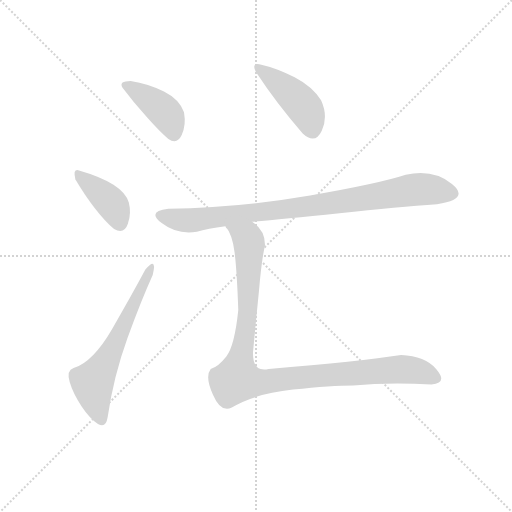
t = 0.00 s
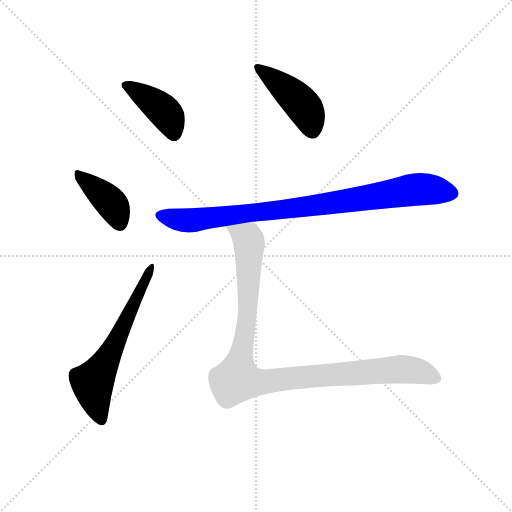
t = 3.48 s
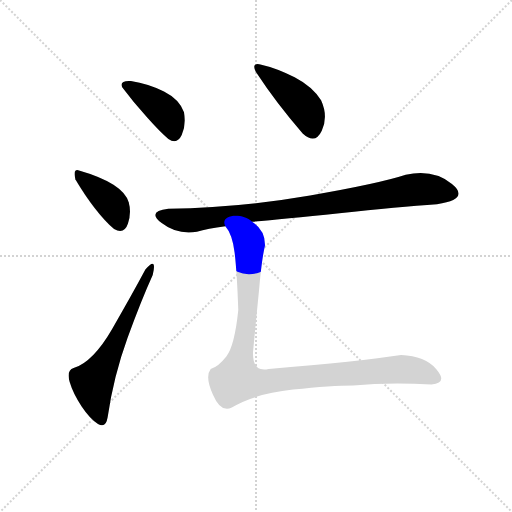
t = 3.64 s
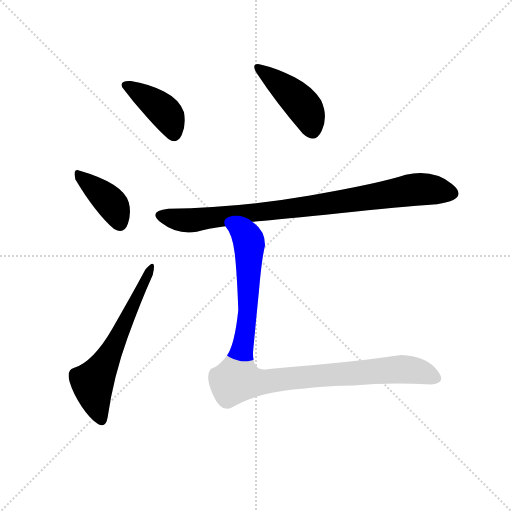
t = 3.79 s
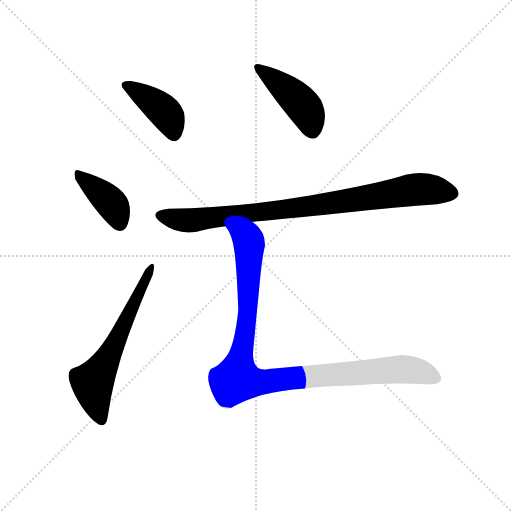
t = 3.94 s
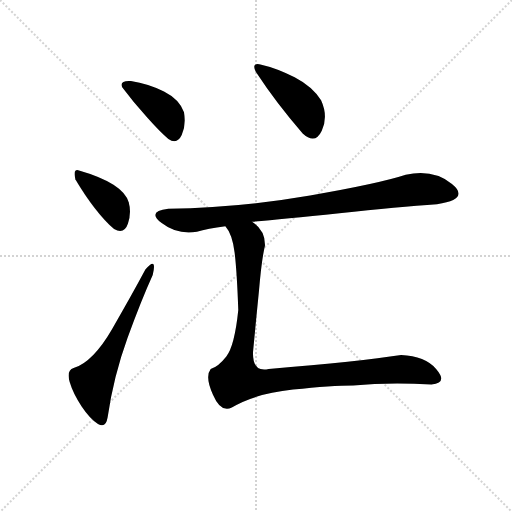
t = 4.58 s

The animated SVG that drew these frames (rendered in a browser with its animation timeline set to each time). Animation: 6 CSS @keyframes rules; one cycle of 4.58 s.

<svg version="1.1" viewBox="0 0 1024 1024" xmlns="http://www.w3.org/2000/svg">
  <g stroke="lightgray" stroke-dasharray="1,1" stroke-width="1" transform="scale(4, 4)">
    <line x1="0" y1="0" x2="256" y2="256"></line>
    <line x1="256" y1="0" x2="0" y2="256"></line>
    <line x1="128" y1="0" x2="128" y2="256"></line>
    <line x1="0" y1="128" x2="256" y2="128"></line>
  </g>
  <g transform="scale(0.92, -0.92) translate(60, -900)">
    <style type="text/css">
      
        @keyframes keyframes0 {
          from {
            stroke: blue;
            stroke-dashoffset: 407;
            stroke-width: 128;
          }
          57% {
            animation-timing-function: step-end;
            stroke: blue;
            stroke-dashoffset: 0;
            stroke-width: 128;
          }
          to {
            stroke: black;
            stroke-width: 1024;
          }
        }
        #make-me-a-hanzi-animation-0 {
          animation: keyframes0 0.5812174479166666s both;
          animation-delay: 0s;
          animation-timing-function: linear;
        }
      
        @keyframes keyframes1 {
          from {
            stroke: blue;
            stroke-dashoffset: 396;
            stroke-width: 128;
          }
          56% {
            animation-timing-function: step-end;
            stroke: blue;
            stroke-dashoffset: 0;
            stroke-width: 128;
          }
          to {
            stroke: black;
            stroke-width: 1024;
          }
        }
        #make-me-a-hanzi-animation-1 {
          animation: keyframes1 0.572265625s both;
          animation-delay: 0.5812174479166666s;
          animation-timing-function: linear;
        }
      
        @keyframes keyframes2 {
          from {
            stroke: blue;
            stroke-dashoffset: 615;
            stroke-width: 128;
          }
          67% {
            animation-timing-function: step-end;
            stroke: blue;
            stroke-dashoffset: 0;
            stroke-width: 128;
          }
          to {
            stroke: black;
            stroke-width: 1024;
          }
        }
        #make-me-a-hanzi-animation-2 {
          animation: keyframes2 0.75048828125s both;
          animation-delay: 1.1534830729166665s;
          animation-timing-function: linear;
        }
      
        @keyframes keyframes3 {
          from {
            stroke: blue;
            stroke-dashoffset: 437;
            stroke-width: 128;
          }
          59% {
            animation-timing-function: step-end;
            stroke: blue;
            stroke-dashoffset: 0;
            stroke-width: 128;
          }
          to {
            stroke: black;
            stroke-width: 1024;
          }
        }
        #make-me-a-hanzi-animation-3 {
          animation: keyframes3 0.6056315104166666s both;
          animation-delay: 1.9039713541666665s;
          animation-timing-function: linear;
        }
      
        @keyframes keyframes4 {
          from {
            stroke: blue;
            stroke-dashoffset: 888;
            stroke-width: 128;
          }
          74% {
            animation-timing-function: step-end;
            stroke: blue;
            stroke-dashoffset: 0;
            stroke-width: 128;
          }
          to {
            stroke: black;
            stroke-width: 1024;
          }
        }
        #make-me-a-hanzi-animation-4 {
          animation: keyframes4 0.97265625s both;
          animation-delay: 2.509602864583333s;
          animation-timing-function: linear;
        }
      
        @keyframes keyframes5 {
          from {
            stroke: blue;
            stroke-dashoffset: 1043;
            stroke-width: 128;
          }
          77% {
            animation-timing-function: step-end;
            stroke: blue;
            stroke-dashoffset: 0;
            stroke-width: 128;
          }
          to {
            stroke: black;
            stroke-width: 1024;
          }
        }
        #make-me-a-hanzi-animation-5 {
          animation: keyframes5 1.0987955729166667s both;
          animation-delay: 3.482259114583333s;
          animation-timing-function: linear;
        }
      
    </style>
    
      <path d="M 306 598 Q 325 585 335 606.5 Q 345 628 340 656 Q 330 684 296.5 701 Q 263 718 224 724 Q 198 724 206 710 Q 230 678 260 644.5 Q 290 611 306 598 Z" fill="lightgray"></path>
    
      <path d="M 188 402 Q 210 390 218 413.5 Q 226 437 220 460 Q 208 502 110 530 Q 98 532 104 510 Q 147 438 188 402 Z" fill="lightgray"></path>
    
      <path d="M 174 -7 Q 187 82 217 164.5 Q 247 247 272 302 Q 282 344 256 314 Q 225 256 183.5 184.5 Q 142 113 100 100 Q 84 95 91.5 69.5 Q 99 44 117.5 16.5 Q 136 -11 153 -21.5 Q 170 -32 174 -7 Z" fill="lightgray"></path>
    
      <path d="M 496 744 Q 542 674 598 610 Q 625 585 639.5 616 Q 654 647 638 682 Q 619 712 580.5 732 Q 542 752 506 760 Q 486 764 496 744 Z" fill="lightgray"></path>
    
      <path d="M 368 396 Q 391 403 430 408 L 488 418 Q 549 423 678 436.5 Q 807 450 890 456 Q 963 467 922.5 500 Q 882 533 822 520 Q 764 501 614 475 Q 464 449 306 446 Q 258 441 291.5 415 Q 325 389 368 396 Z" fill="lightgray"></path>
    
      <path d="M 430 408 Q 445 391 450 351 Q 455 311 458 226 Q 450 148 432 125 Q 414 102 398 98 Q 385 81 403 42 Q 420 2 444 14 Q 493 44 577 53 Q 661 62 708 62 Q 785 69 878 64 Q 914 67 889 97 Q 864 126 812 128 Q 723 114 524 98 Q 489 90 490 134 Q 496 198 503 268 Q 509 338 516 366 Q 517 399 488 418 C 466 439 416 434 430 408 Z" fill="lightgray"></path>
    
    
      <clipPath id="make-me-a-hanzi-clip-0">
        <path d="M 306 598 Q 325 585 335 606.5 Q 345 628 340 656 Q 330 684 296.5 701 Q 263 718 224 724 Q 198 724 206 710 Q 230 678 260 644.5 Q 290 611 306 598 Z"></path>
      </clipPath>
      <path clip-path="url(#make-me-a-hanzi-clip-0)" d="M 217 715 L 295 660 L 307 645 L 318 610" fill="none" id="make-me-a-hanzi-animation-0" stroke-dasharray="279 558" stroke-linecap="round"></path>
    
      <clipPath id="make-me-a-hanzi-clip-1">
        <path d="M 188 402 Q 210 390 218 413.5 Q 226 437 220 460 Q 208 502 110 530 Q 98 532 104 510 Q 147 438 188 402 Z"></path>
      </clipPath>
      <path clip-path="url(#make-me-a-hanzi-clip-1)" d="M 111 519 L 187 452 L 200 416" fill="none" id="make-me-a-hanzi-animation-1" stroke-dasharray="268 536" stroke-linecap="round"></path>
    
      <clipPath id="make-me-a-hanzi-clip-2">
        <path d="M 174 -7 Q 187 82 217 164.5 Q 247 247 272 302 Q 282 344 256 314 Q 225 256 183.5 184.5 Q 142 113 100 100 Q 84 95 91.5 69.5 Q 99 44 117.5 16.5 Q 136 -11 153 -21.5 Q 170 -32 174 -7 Z"></path>
      </clipPath>
      <path clip-path="url(#make-me-a-hanzi-clip-2)" d="M 161 -11 L 147 28 L 141 68 L 175 123 L 269 314" fill="none" id="make-me-a-hanzi-animation-2" stroke-dasharray="487 974" stroke-linecap="round"></path>
    
      <clipPath id="make-me-a-hanzi-clip-3">
        <path d="M 496 744 Q 542 674 598 610 Q 625 585 639.5 616 Q 654 647 638 682 Q 619 712 580.5 732 Q 542 752 506 760 Q 486 764 496 744 Z"></path>
      </clipPath>
      <path clip-path="url(#make-me-a-hanzi-clip-3)" d="M 501 752 L 589 681 L 609 654 L 619 621" fill="none" id="make-me-a-hanzi-animation-3" stroke-dasharray="309 618" stroke-linecap="round"></path>
    
      <clipPath id="make-me-a-hanzi-clip-4">
        <path d="M 368 396 Q 391 403 430 408 L 488 418 Q 549 423 678 436.5 Q 807 450 890 456 Q 963 467 922.5 500 Q 882 533 822 520 Q 764 501 614 475 Q 464 449 306 446 Q 258 441 291.5 415 Q 325 389 368 396 Z"></path>
      </clipPath>
      <path clip-path="url(#make-me-a-hanzi-clip-4)" d="M 293 429 L 368 422 L 625 453 L 849 489 L 919 480" fill="none" id="make-me-a-hanzi-animation-4" stroke-dasharray="760 1520" stroke-linecap="round"></path>
    
      <clipPath id="make-me-a-hanzi-clip-5">
        <path d="M 430 408 Q 445 391 450 351 Q 455 311 458 226 Q 450 148 432 125 Q 414 102 398 98 Q 385 81 403 42 Q 420 2 444 14 Q 493 44 577 53 Q 661 62 708 62 Q 785 69 878 64 Q 914 67 889 97 Q 864 126 812 128 Q 723 114 524 98 Q 489 90 490 134 Q 496 198 503 268 Q 509 338 516 366 Q 517 399 488 418 C 466 439 416 434 430 408 Z"></path>
      </clipPath>
      <path clip-path="url(#make-me-a-hanzi-clip-5)" d="M 438 406 L 478 382 L 482 371 L 479 231 L 456 76 L 511 69 L 812 97 L 861 90 L 883 79" fill="none" id="make-me-a-hanzi-animation-5" stroke-dasharray="915 1830" stroke-linecap="round"></path>
    
  </g>
</svg>
